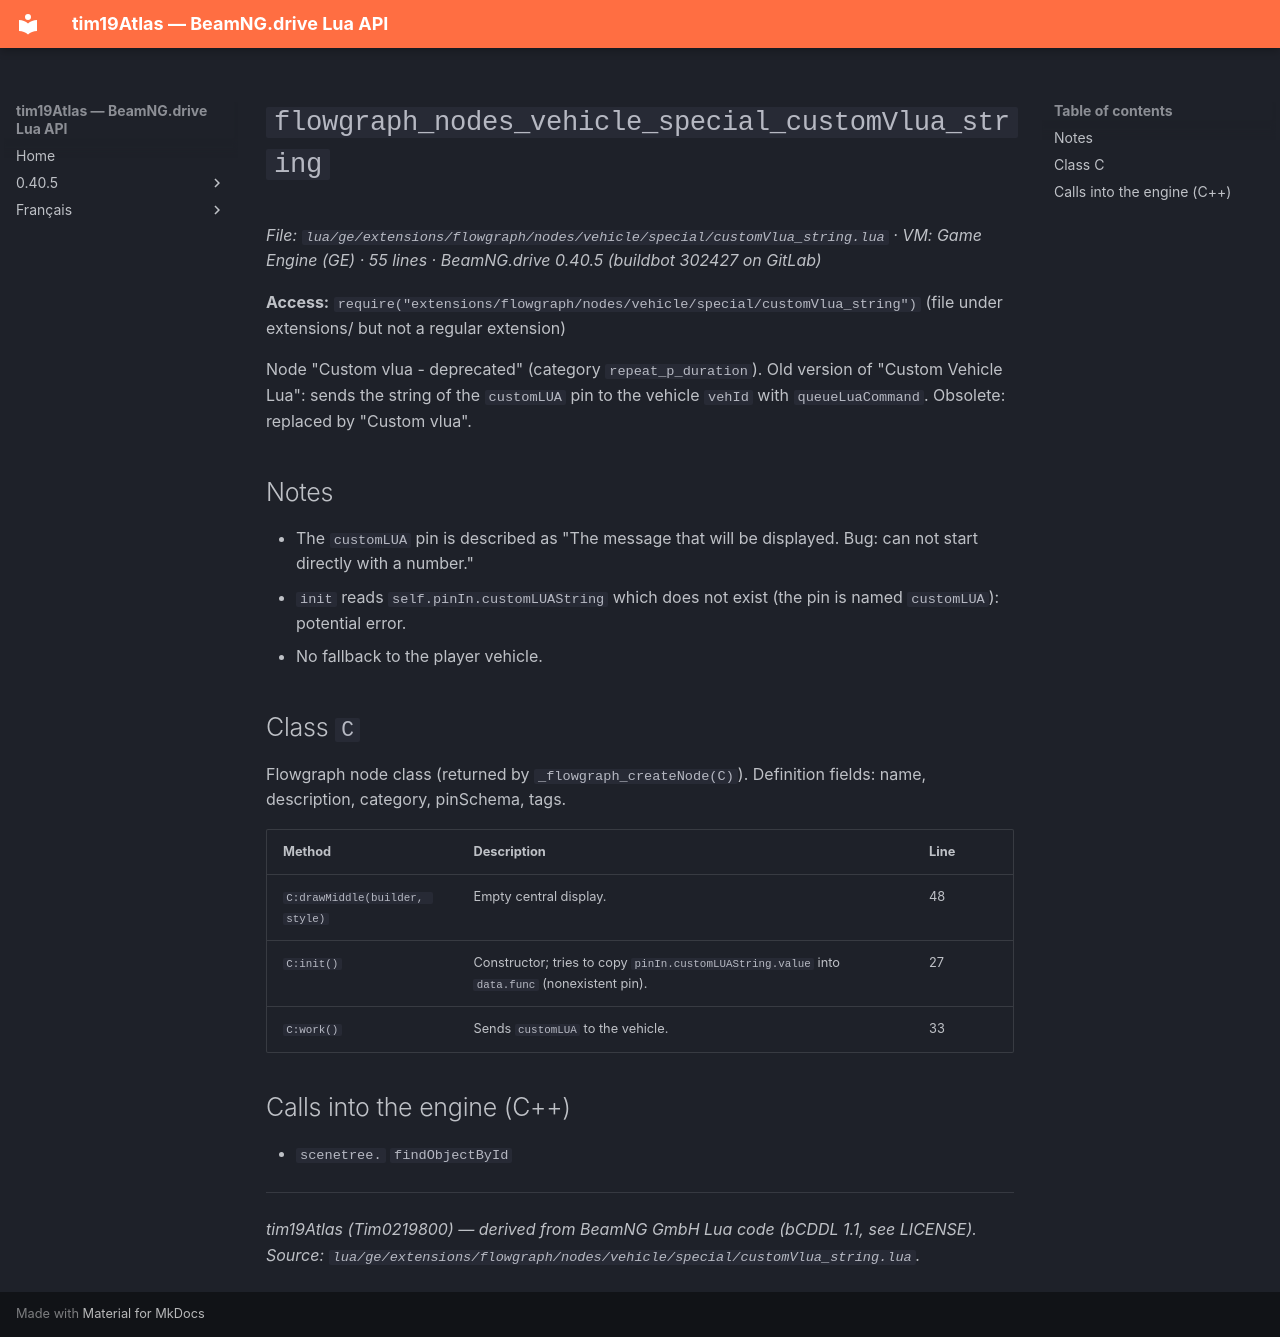

repository: Tim0219800/beamng-lua-atlas · page: 0.40.5/ge/extensions/flowgraph/nodes/vehicle/special/customVlua_string.html · generator: mkdocs

# `flowgraph_nodes_vehicle_special_customVlua_string`

*File: `lua/ge/extensions/flowgraph/nodes/vehicle/special/customVlua_string.lua` · VM: Game Engine (GE) · 55 lines · BeamNG.drive 0.40.5 (buildbot 302427 on GitLab)*

**Access:** `require("extensions/flowgraph/nodes/vehicle/special/customVlua_string")` (file under extensions/ but not a regular extension)

Node "Custom vlua - deprecated" (category `repeat_p_duration`). Old version of "Custom Vehicle Lua": sends the string of the `customLUA` pin to the vehicle `vehId` with `queueLuaCommand`. Obsolete: replaced by "Custom vlua".

## Notes

- The `customLUA` pin is described as "The message that will be displayed. Bug: can not start directly with a number."
- `init` reads `self.pinIn.customLUAString` which does not exist (the pin is named `customLUA`): potential error.
- No fallback to the player vehicle.

## Class `C`

Flowgraph node class (returned by `_flowgraph_createNode(C)`). Definition fields: name, description, category, pinSchema, tags.

| Method | Description | Line |
|---|---|---|
| `C:drawMiddle(builder, style)` | Empty central display. | 48 |
| `C:init()` | Constructor; tries to copy `pinIn.customLUAString.value` into `data.func` (nonexistent pin). | 27 |
| `C:work()` | Sends `customLUA` to the vehicle. | 33 |

## Calls into the engine (C++)

- `scenetree.` `findObjectById`

---
*tim19Atlas (Tim0219800) — derived from BeamNG GmbH Lua code (bCDDL 1.1, see LICENSE). Source: `lua/ge/extensions/flowgraph/nodes/vehicle/special/customVlua_string.lua`.*
